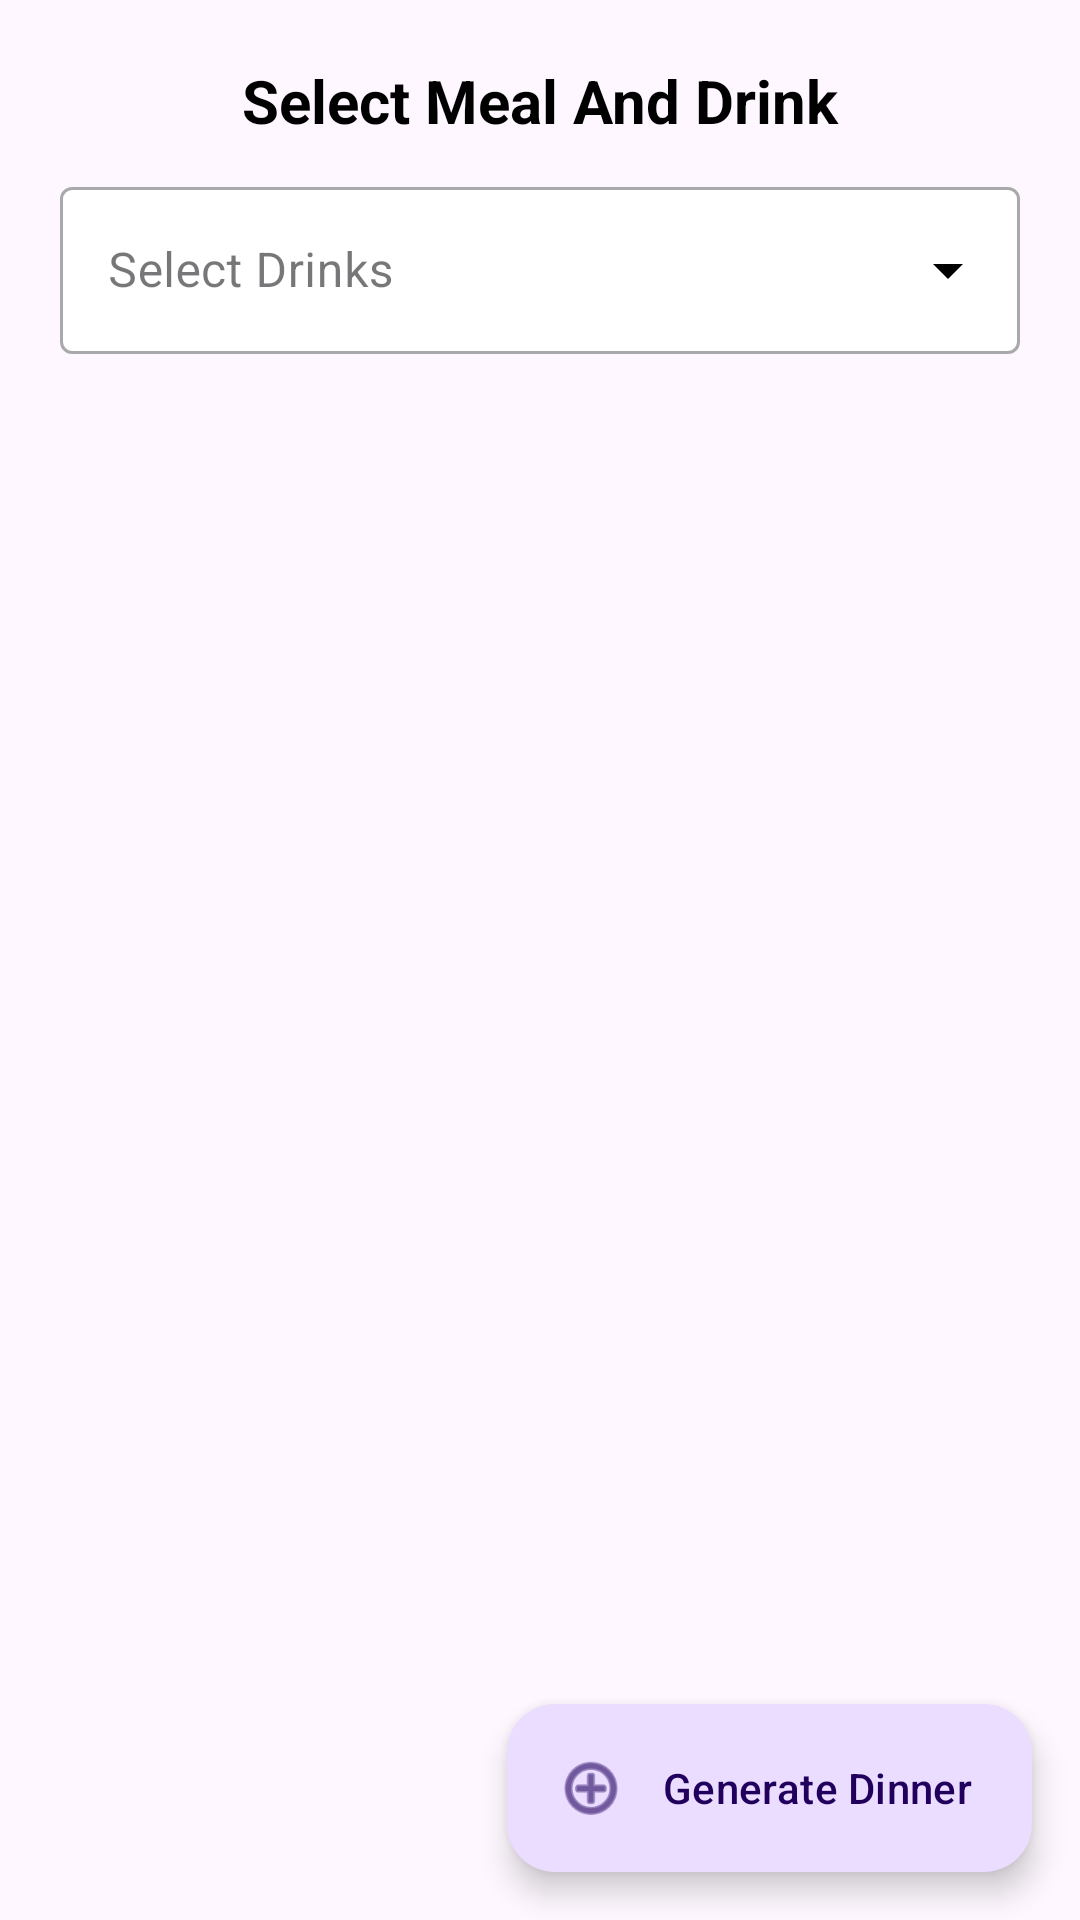

This screen was rendered from an Android layout file. Write that file and the resources it references.
<!-- AndroidManifest.xml: application theme Theme.DinnerGenerator -->
<!-- res/layout/fragment_catergory.xml -->
<?xml version="1.0" encoding="utf-8"?>
<androidx.constraintlayout.widget.ConstraintLayout xmlns:android="http://schemas.android.com/apk/res/android"
    xmlns:tools="http://schemas.android.com/tools"
    android:layout_width="match_parent"
    android:layout_height="match_parent"
    xmlns:app="http://schemas.android.com/apk/res-auto"
    tools:context=".ui.fragments.CategoryFragment">

    <TextView
        android:id="@+id/tv_heading"
        android:layout_width="match_parent"
        android:layout_height="wrap_content"
        android:text="Select Meal And Drink"
        android:textColor="@color/black"
        android:textStyle="bold"
        android:textSize="20sp"
        app:layout_constraintTop_toTopOf="parent"
        app:layout_constraintStart_toStartOf="parent"
        app:layout_constraintEnd_toEndOf="parent"
        android:gravity="center"
        android:layout_marginTop="20dp"
        />

    <com.google.android.material.textfield.TextInputLayout
        android:id="@+id/spinner_drinks"
        style="@style/Widget.MaterialComponents.TextInputLayout.OutlinedBox.ExposedDropdownMenu"
        android:layout_width="match_parent"
        android:layout_height="wrap_content"
        android:layout_marginTop="10dp"
        android:elevation="5dp"
        android:hint="Select Drinks"
        app:boxBackgroundColor="@color/white"
        app:endIconTint="@color/black"
        android:layout_marginHorizontal="20dp"
        app:layout_constraintTop_toBottomOf="@+id/tv_heading"
        app:layout_constraintStart_toStartOf="parent"
        app:layout_constraintEnd_toEndOf="parent"
        >

        <AutoCompleteTextView
            android:id="@+id/atv_drinks"
            android:layout_width="match_parent"
            android:layout_height="wrap_content"
            android:focusableInTouchMode="false"
            android:inputType="none"
            />
    </com.google.android.material.textfield.TextInputLayout>
    <androidx.recyclerview.widget.RecyclerView
        android:id="@+id/rv_category"
        android:layout_width="match_parent"
        android:layout_height="0dp"
        app:layoutManager="androidx.recyclerview.widget.LinearLayoutManager"
        android:orientation="vertical"
        app:layout_constraintTop_toBottomOf="@id/spinner_drinks"
        app:layout_constraintBottom_toBottomOf="parent"
        app:layout_constraintStart_toStartOf="parent"
        app:layout_constraintEnd_toEndOf="parent"
        android:layout_marginTop="10dp"
        android:layout_marginHorizontal="10dp"
        />

    <com.google.android.material.floatingactionbutton.ExtendedFloatingActionButton
        android:id="@+id/btn_generate_meal"
        android:layout_width="wrap_content"
        android:layout_height="wrap_content"
        android:layout_margin="16dp"
        app:icon="@android:drawable/ic_menu_add"
        android:text="Generate Dinner"
        app:layout_constraintBottom_toBottomOf="parent"
        app:layout_constraintEnd_toEndOf="parent"
        />
</androidx.constraintlayout.widget.ConstraintLayout>
<!-- resources referenced by this layout -->
<resources>
  <style name="Theme.DinnerGenerator" parent="Base.Theme.DinnerGenerator" />
  <style name="Base.Theme.DinnerGenerator" parent="Theme.Material3.Light.NoActionBar">
          
          
          <item name="android:forceDarkAllowed">false</item>
  
  
      </style>
  <!-- not gathered from this repository: default colours our renderer supplied (Android Studio template values) -->
  <color name="black">#FF000000</color>
  <color name="white">#FFFFFFFF</color>
</resources>
